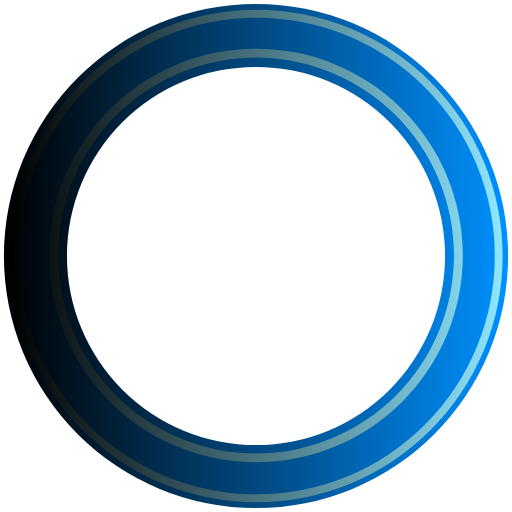
t = 0.00 s
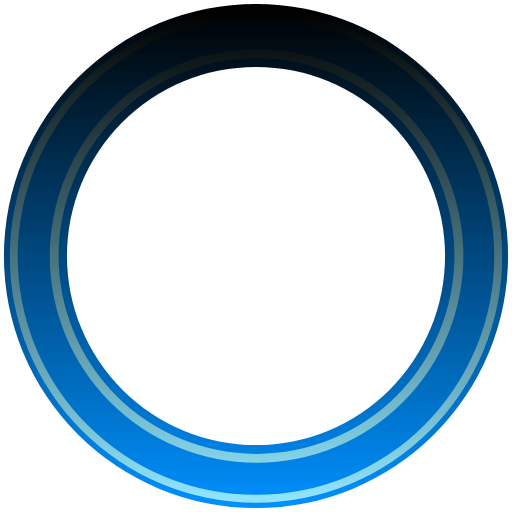
t = 0.20 s
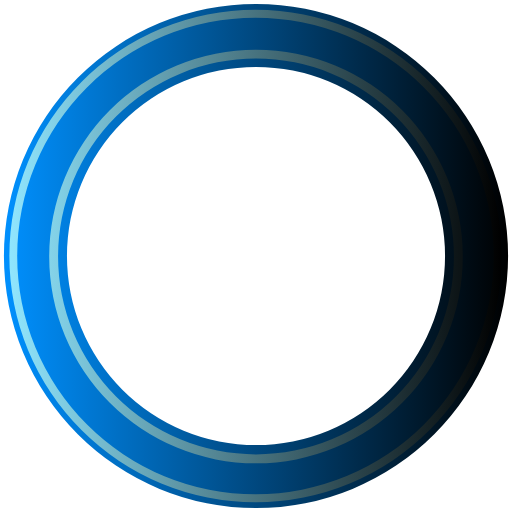
t = 0.40 s
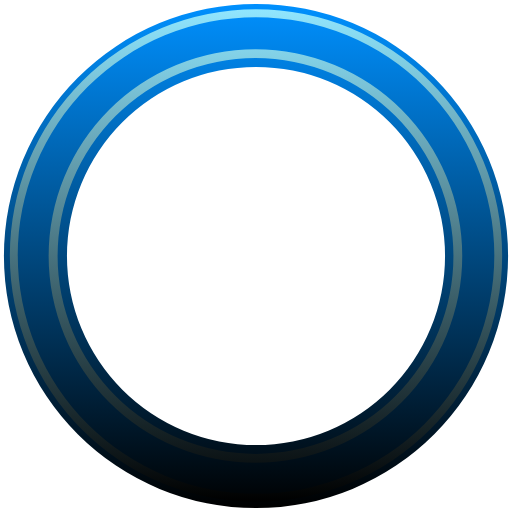
t = 0.60 s

The animated SVG that drew these frames (rendered in a browser with its animation timeline set to each time). Animation: 1 SMIL element (animateTransform=1); one cycle of 0.80 s, repeats indefinitely.

<?xml version="1.0" encoding="UTF-8" standalone="no"?><svg xmlns:svg="http://www.w3.org/2000/svg" xmlns="http://www.w3.org/2000/svg" xmlns:xlink="http://www.w3.org/1999/xlink" version="1.0" width="50px" height="50px" viewBox="0 0 128 128" xml:space="preserve"><g><linearGradient id="linear-gradient"><stop offset="0%" stop-color="#000"/><stop offset="100%" stop-color="#0090fe"/></linearGradient><linearGradient id="linear-gradient2"><stop offset="0%" stop-color="#000"/><stop offset="100%" stop-color="#90e6fe"/></linearGradient><path d="M64 .98A63.02 63.02 0 1 1 .98 64 63.02 63.02 0 0 1 64 .98zm0 15.76A47.26 47.26 0 1 1 16.74 64 47.26 47.26 0 0 1 64 16.74z" fill-rule="evenodd" fill="url(#linear-gradient)"/><path d="M64.12 125.54A61.54 61.54 0 1 1 125.66 64a61.54 61.54 0 0 1-61.54 61.54zm0-121.1A59.57 59.57 0 1 0 123.7 64 59.57 59.57 0 0 0 64.1 4.43zM64 115.56a51.7 51.7 0 1 1 51.7-51.7 51.7 51.7 0 0 1-51.7 51.7zM64 14.4a49.48 49.48 0 1 0 49.48 49.48A49.48 49.48 0 0 0 64 14.4z" fill-rule="evenodd" fill="url(#linear-gradient2)"/><animateTransform attributeName="transform" type="rotate" from="0 64 64" to="360 64 64" dur="800ms" repeatCount="indefinite"></animateTransform></g></svg>